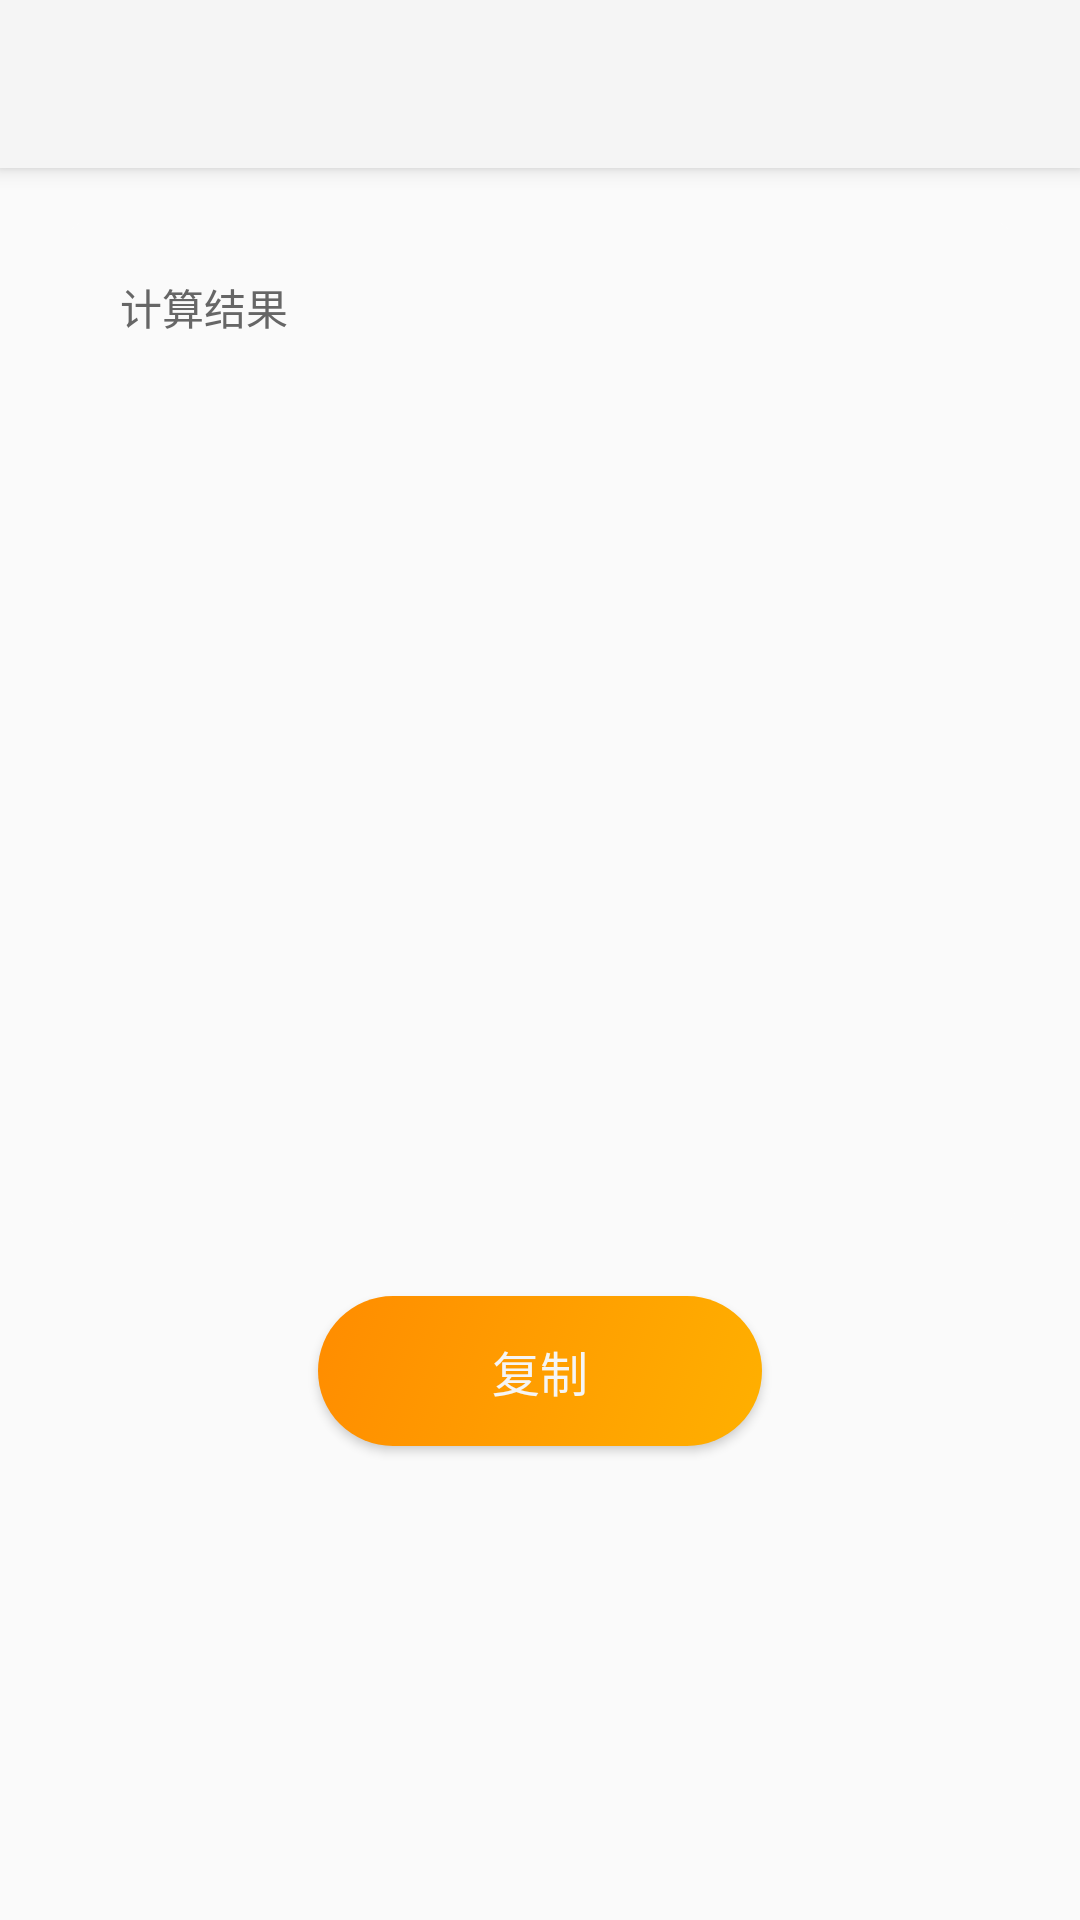

Write the Android layout XML for this screen, with the resource values it uses.
<!-- AndroidManifest.xml: application theme AppTheme -->
<!-- res/layout/activity_big_result.xml -->
<?xml version="1.0" encoding="utf-8"?>
<androidx.coordinatorlayout.widget.CoordinatorLayout xmlns:android="http://schemas.android.com/apk/res/android"
    xmlns:app="http://schemas.android.com/apk/res-auto"
    xmlns:tools="http://schemas.android.com/tools"
    android:layout_width="match_parent"
    android:layout_height="match_parent"
    tools:context=".calc.big.BigDecimalActivity">

    <androidx.constraintlayout.widget.ConstraintLayout
        android:id="@+id/constraintLayout"
        android:layout_width="match_parent"
        android:layout_height="match_parent"
        android:paddingLeft="20dp"
        android:paddingTop="8dp"
        android:paddingRight="20dp"
        app:layout_anchorGravity="center"
        app:layout_behavior="@string/appbar_scrolling_view_behavior">

        <Button
            android:id="@+id/btn_copy"
            android:layout_width="148dp"
            android:layout_height="50dp"
            android:layout_marginTop="20dp"
            android:background="@drawable/corner_btn_yellow"
            android:onClick="onClickCopy"
            android:text="复制"
            android:textColor="@color/colorWhite"
            android:textSize="16sp"
            app:layout_constraintEnd_toEndOf="parent"
            app:layout_constraintStart_toStartOf="parent"
            app:layout_constraintTop_toBottomOf="@+id/ll_res" />

        <LinearLayout
            android:id="@+id/ll_res"
            android:layout_width="match_parent"
            android:layout_height="340dp"
            android:layout_marginTop="8dp"
            android:background="@drawable/common_bg_1"
            android:orientation="vertical"
            android:padding="20dp"
            app:layout_constraintEnd_toEndOf="parent"
            app:layout_constraintStart_toStartOf="parent"
            app:layout_constraintTop_toTopOf="parent">

            <TextView
                android:layout_width="match_parent"
                android:layout_height="wrap_content"
                android:gravity="top"
                android:text="计算结果"
                android:layout_marginBottom="4dp"
                android:textColor="#666666"
                android:textSize="14sp"
                app:layout_constraintEnd_toEndOf="parent"
                app:layout_constraintStart_toStartOf="parent" />

            <TextView
                android:id="@+id/tv_res"
                android:layout_width="match_parent"
                android:layout_height="match_parent"
                android:gravity="top"
                android:textColor="@color/colorWhite"
                android:textSize="20sp"
                app:layout_constraintEnd_toEndOf="parent"
                app:layout_constraintStart_toStartOf="parent" />

        </LinearLayout>


    </androidx.constraintlayout.widget.ConstraintLayout>

    <com.google.android.material.appbar.AppBarLayout
        android:layout_width="match_parent"
        android:layout_height="wrap_content"
        android:theme="@style/AppTheme.AppBarOverlay">

        <androidx.appcompat.widget.Toolbar
            android:id="@+id/toolbar"
            android:layout_width="match_parent"
            android:layout_height="?attr/actionBarSize"
            android:background="?attr/colorPrimary"
            app:popupTheme="@style/AppTheme.PopupOverlay" />

    </com.google.android.material.appbar.AppBarLayout>

</androidx.coordinatorlayout.widget.CoordinatorLayout>
<!-- resources referenced by this layout -->
<resources>
  <color name="colorWhite">#f5f5f5</color>
  <!-- drawable common_bg_1 (drawable) -->
  <?xml version="1.0" encoding="utf-8"?>
  <shape xmlns:android="http://schemas.android.com/apk/res/android"
      android:shape="rectangle">
      <solid android:color="#0effffff" />
      <corners android:radius="14dp" />
  </shape>
  <!-- drawable corner_btn_yellow (drawable) -->
  <?xml version="1.0" encoding="utf-8"?>
  <selector xmlns:android="http://schemas.android.com/apk/res/android">
      <item android:state_pressed="true">
          <shape android:shape="rectangle">
              <corners android:radius="45dp" />
              <gradient android:angle="135" android:endColor="#ffcc7100" android:startColor="#ffcc8b00" android:type="linear" android:useLevel="true" />
          </shape>
      </item>
      <item android:state_pressed="false">
          <shape android:shape="rectangle">
              <corners android:radius="45dp" />
              <gradient android:angle="135" android:endColor="#ffff8c00" android:startColor="#ffffb000" android:type="linear" android:useLevel="true" />
          </shape>
      </item>
  </selector>
  <style name="AppTheme.AppBarOverlay" parent="ThemeOverlay.AppCompat.Dark.ActionBar" />
  <style name="AppTheme.PopupOverlay" parent="ThemeOverlay.AppCompat.Light" />
  <style name="AppTheme" parent="Theme.AppCompat.DayNight">
          
          
          
          
      </style>
</resources>
